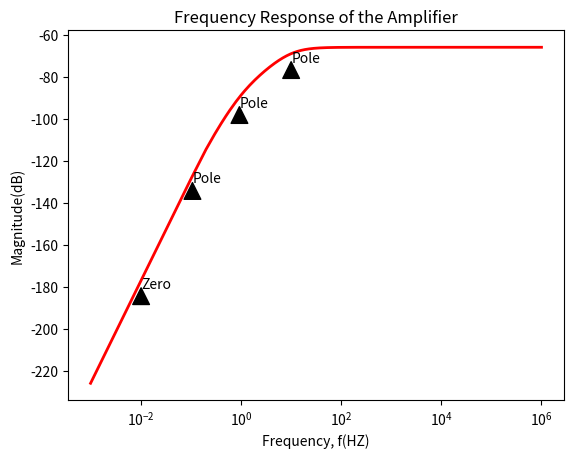

The matplotlib source for this figure:
import numpy as np
import matplotlib.pyplot as plt

#helper function that determines the gain at a certain frequency
def gain(freq):
    return 20*np.log10(k*(freq/(freq+w_g))*((freq+w_s_z)/(freq+w_s_p))*(freq/(freq+w_d)))
#frequency range
f=np.linspace(start=0.001, stop=1000000, num=10000000)
#defining all of the variables and constants
pi=np.pi
s=2*pi*1j*f
w_g=2*pi*0.936
w_d=2*pi*0.108
w_s_z=0.0102*2*pi
w_s_p=10.071*2*pi
#linear gain
k=0.000499
#gain
H=-k*(s/(s+w_g))*((s+w_s_z)/(s+w_s_p))*(s/(s+w_d))
#gain in decibels
H=20*np.log10(np.abs(H))
#create the bode plot
plt.semilogx(f, H, linewidth=2, color="red")
plt.title("Frequency Response of the Amplifier")
plt.xlabel("Frequency, f(HZ)")
plt.ylabel("Magnitude(dB)")
#annotating the poles and zeroes
plt.annotate(xy=(w_s_p/(2*pi),gain(w_s_p) ), text="Pole", xytext=(w_s_p/(2*pi),gain(w_s_p) ), arrowprops=dict(color='k',width=0.5))
plt.annotate(xy=(w_s_z/(2*pi),gain(w_s_z) ), text="Zero", xytext=(w_s_z/(2*pi),gain(w_s_z) ), arrowprops=dict(color='k',width=0.5))
plt.annotate(xy=(w_d/(2*pi), gain(w_d)), text="Pole", xytext=(w_d/(2*pi), gain(w_d)), arrowprops=dict(color='k',width=0.5))
plt.annotate(xy=(w_g/(2*pi), gain(w_g)), text="Pole", xytext=(w_g/(2*pi), gain(w_g)), arrowprops=dict(color='k',width=0.5))

plt.show()